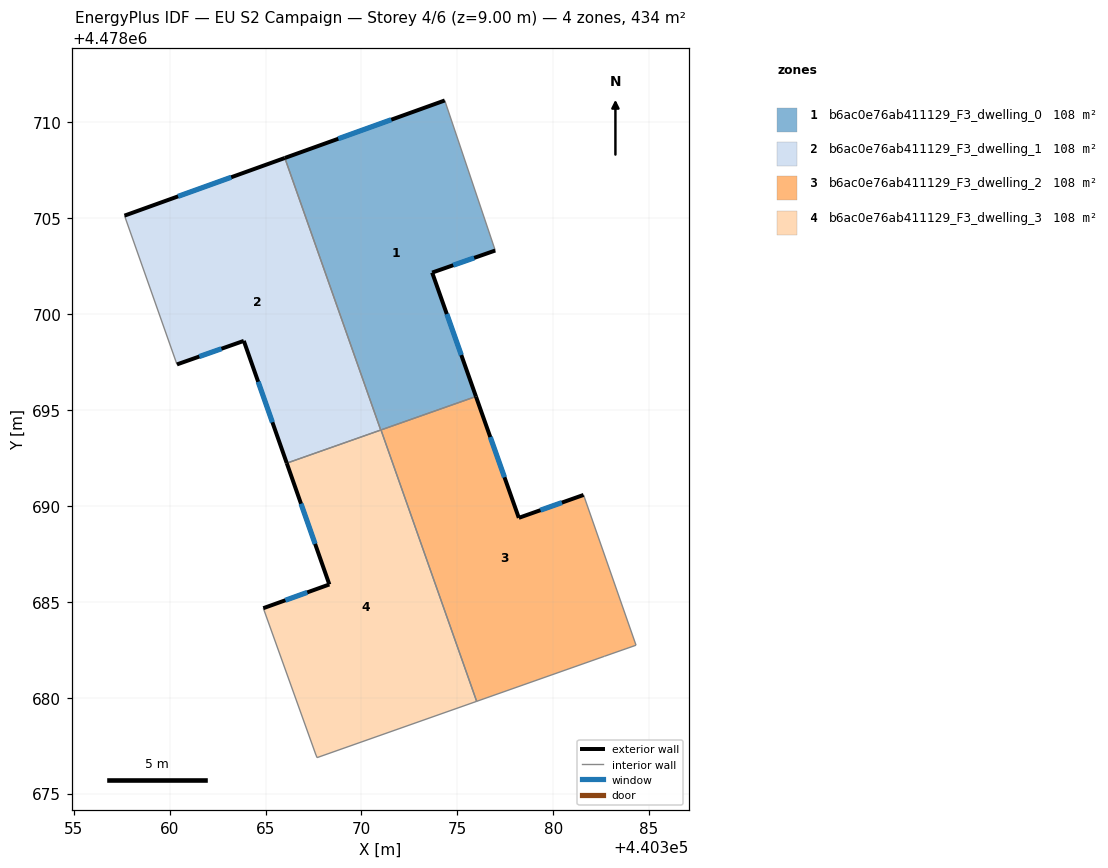
=== STOREY PLAN SPEC (per zone: floor XY polygon, exterior-wall plan segments, windows/doors) ===
zone 1: b6ac0e76ab411129_F3_dwelling_0  (108.4 m²)
  floor: (440375.97, 4478695.71) (440373.69, 4478702.17) (440376.98, 4478703.32) (440374.34, 4478711.15) (440366.01, 4478708.15) (440371.01, 4478693.96)
  exterior wall: (440366.01, 4478708.15) – (440374.34, 4478711.15)  [8.9 m]
    window: (440368.79, 4478709.15) – (440371.56, 4478710.15)  [2.9 m²]
  exterior wall: (440376.98, 4478703.32) – (440373.69, 4478702.17)  [3.5 m]
    window: (440375.88, 4478702.94) – (440374.79, 4478702.56)  [1.1 m²]
  exterior wall: (440373.69, 4478702.17) – (440375.97, 4478695.71)  [6.9 m]
    window: (440374.45, 4478700.01) – (440375.21, 4478697.87)  [2.3 m²]
  interior walls: 4
zone 2: b6ac0e76ab411129_F3_dwelling_1  (108.4 m²)
  floor: (440371.01, 4478693.96) (440366.01, 4478708.15) (440357.64, 4478705.14) (440360.38, 4478697.38) (440363.87, 4478698.61) (440366.11, 4478692.23)
  exterior wall: (440357.64, 4478705.14) – (440366.01, 4478708.15)  [8.9 m]
    window: (440360.44, 4478706.15) – (440363.21, 4478707.14)  [2.9 m²]
  exterior wall: (440366.11, 4478692.23) – (440363.87, 4478698.61)  [6.8 m]
    window: (440365.36, 4478694.36) – (440364.61, 4478696.48)  [2.2 m²]
  exterior wall: (440363.87, 4478698.61) – (440360.38, 4478697.38)  [3.7 m]
    window: (440362.70, 4478698.20) – (440361.55, 4478697.79)  [1.2 m²]
  interior walls: 3
zone 3: b6ac0e76ab411129_F3_dwelling_2  (108.5 m²)
  floor: (440382.68, 4478682.16) (440384.32, 4478682.74) (440381.58, 4478690.58) (440378.21, 4478689.38) (440375.97, 4478695.71) (440371.02, 4478693.96) (440376.01, 4478679.81)
  exterior wall: (440375.97, 4478695.71) – (440378.21, 4478689.38)  [6.7 m]
    window: (440376.72, 4478693.59) – (440377.46, 4478691.50)  [2.2 m²]
  exterior wall: (440378.21, 4478689.38) – (440381.58, 4478690.58)  [3.6 m]
    window: (440379.34, 4478689.78) – (440380.46, 4478690.18)  [1.2 m²]
  interior walls: 5
zone 4: b6ac0e76ab411129_F3_dwelling_3  (108.5 m²)
  floor: (440376.01, 4478679.81) (440371.02, 4478693.96) (440366.11, 4478692.23) (440368.33, 4478685.91) (440364.88, 4478684.67) (440367.63, 4478677.01) (440367.69, 4478676.88)
  exterior wall: (440364.88, 4478684.67) – (440368.33, 4478685.91)  [3.7 m]
    window: (440366.03, 4478685.08) – (440367.18, 4478685.49)  [1.2 m²]
  exterior wall: (440368.33, 4478685.91) – (440366.11, 4478692.23)  [6.7 m]
    window: (440367.58, 4478688.02) – (440366.85, 4478690.12)  [2.2 m²]
  interior walls: 6

=== DERIVED (storey summary) ===
Building: EU S2 Campaign
Storey: 4 of 6  (floor level z = 9.00 m)
Storey gross floor area: 433.8 m²
Zones on this storey: 4
  - b6ac0e76ab411129_F3_dwelling_0: floor 108.4 m²; exterior wall 19.2 m (57.6 m²); 3 window(s) 6.3 m²; WWR 11.0%
  - b6ac0e76ab411129_F3_dwelling_1: floor 108.4 m²; exterior wall 19.3 m (58.0 m²); 3 window(s) 6.4 m²; WWR 11.0%
  - b6ac0e76ab411129_F3_dwelling_2: floor 108.5 m²; exterior wall 10.3 m (30.9 m²); 2 window(s) 3.4 m²; WWR 11.0%
  - b6ac0e76ab411129_F3_dwelling_3: floor 108.5 m²; exterior wall 10.4 m (31.1 m²); 2 window(s) 3.4 m²; WWR 11.0%
Zone adjacency (shared interzone walls):
  - b6ac0e76ab411129_F3_dwelling_0 ↔ b6ac0e76ab411129_F3_dwelling_1
  - b6ac0e76ab411129_F3_dwelling_0 ↔ b6ac0e76ab411129_F3_dwelling_2
  - b6ac0e76ab411129_F3_dwelling_0 ↔ b6ac0e76ab411129_F3_dwelling_3
  - b6ac0e76ab411129_F3_dwelling_1 ↔ b6ac0e76ab411129_F3_dwelling_3
  - b6ac0e76ab411129_F3_dwelling_2 ↔ b6ac0e76ab411129_F3_dwelling_3